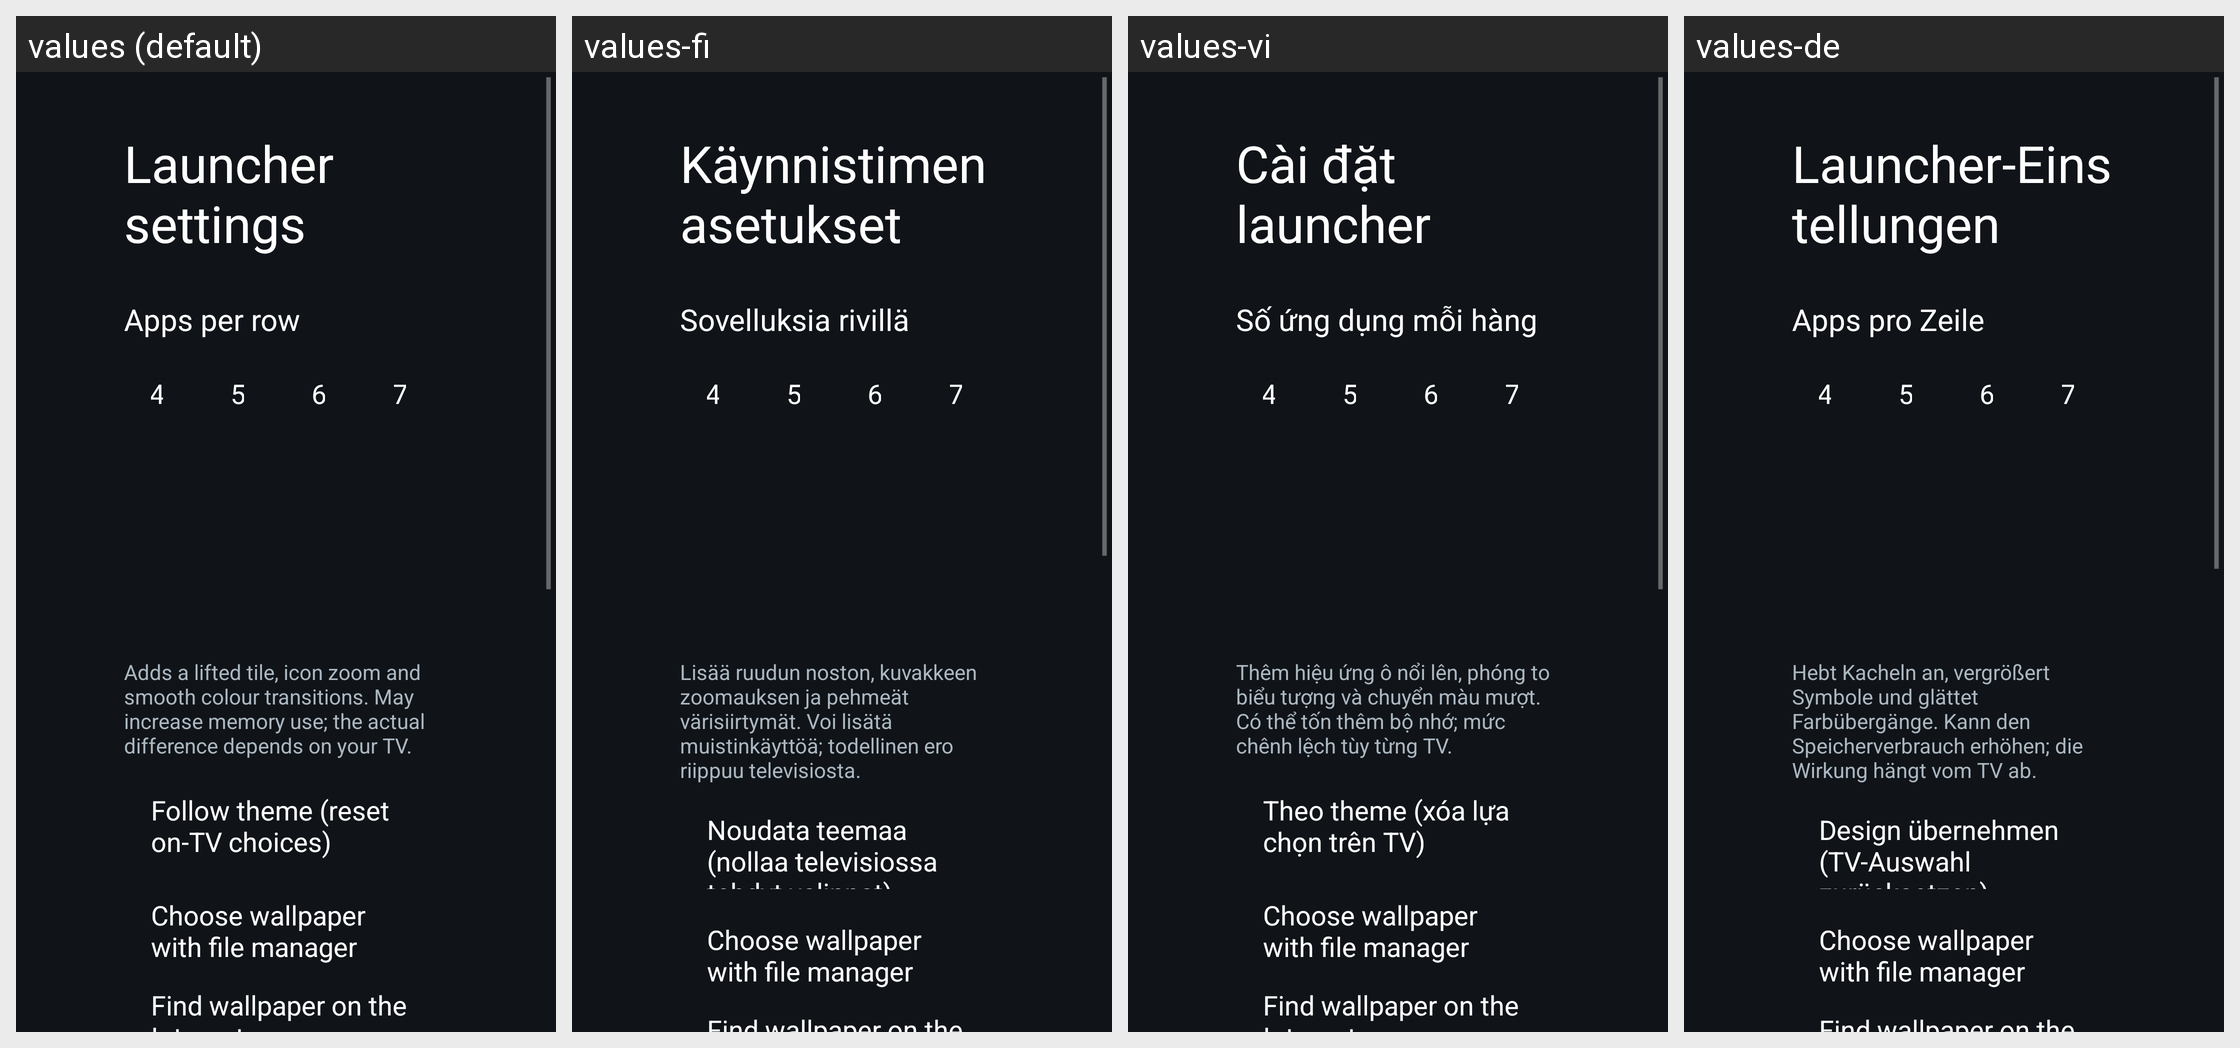

The same Android screen rendered under several of its app's locales, left to right. List the strings drawn on it with the default value and each locale's translation.
Android screen res/layout/activity_launcher_settings.xml rendered under 4 locales, left to right: values (default), values-fi, values-vi, values-de. Device: Nexus 5 (rendered at 1080×1920; each locale shown at half size, 540×960, under a caption strip naming it); theme Theme.TvHome.
Other locales in the repository, not shown: values-ar, values-ca, values-es, values-fr, values-iw, values-pl, values-pt, values-ru, values-th, values-tr, values-zh-rCN, values-zh-rTW.
Strings drawn on this screen, with the default value and each locale's value (text and hints the layout hard-codes, and strings that could not be matched under every locale, appear in the picture but are not listed):

launcher_settings
  values: Launcher settings
  values-fi: Käynnistimen asetukset
  values-vi: Cài đặt launcher
  values-de: Launcher-Einstellungen

columns_label
  values: Apps per row
  values-fi: Sovelluksia rivillä
  values-vi: Số ứng dụng mỗi hàng
  values-de: Apps pro Zeile

advanced_effects_warning
  values: Adds a lifted tile, icon zoom and smooth colour transitions. May increase memory use; the actual difference depends on your TV.
  values-fi: Lisää ruudun noston, kuvakkeen zoomauksen ja pehmeät värisiirtymät. Voi lisätä muistinkäyttöä; todellinen ero riippuu televisiosta.
  values-vi: Thêm hiệu ứng ô nổi lên, phóng to biểu tượng và chuyển màu mượt. Có thể tốn thêm bộ nhớ; mức chênh lệch tùy từng TV.
  values-de: Hebt Kacheln an, vergrößert Symbole und glättet Farbübergänge. Kann den Speicherverbrauch erhöhen; die Wirkung hängt vom TV ab.

follow_theme
  values: Follow theme (reset on-TV choices)
  values-fi: Noudata teemaa (nollaa televisiossa tehdyt valinnat)
  values-vi: Theo theme (xóa lựa chọn trên TV)
  values-de: Design übernehmen (TV-Auswahl zurücksetzen)

wallpaper_local
  values: Choose wallpaper with file manager
  values-fi: Choose wallpaper with file manager  [not translated; the default value is used]
  values-vi: Choose wallpaper with file manager  [not translated; the default value is used]
  values-de: Choose wallpaper with file manager  [not translated; the default value is used]

wallpaper_internet
  values: Find wallpaper on the Internet
  values-fi: Find wallpaper on the Internet  [not translated; the default value is used]
  values-vi: Find wallpaper on the Internet  [not translated; the default value is used]
  values-de: Find wallpaper on the Internet  [not translated; the default value is used]
